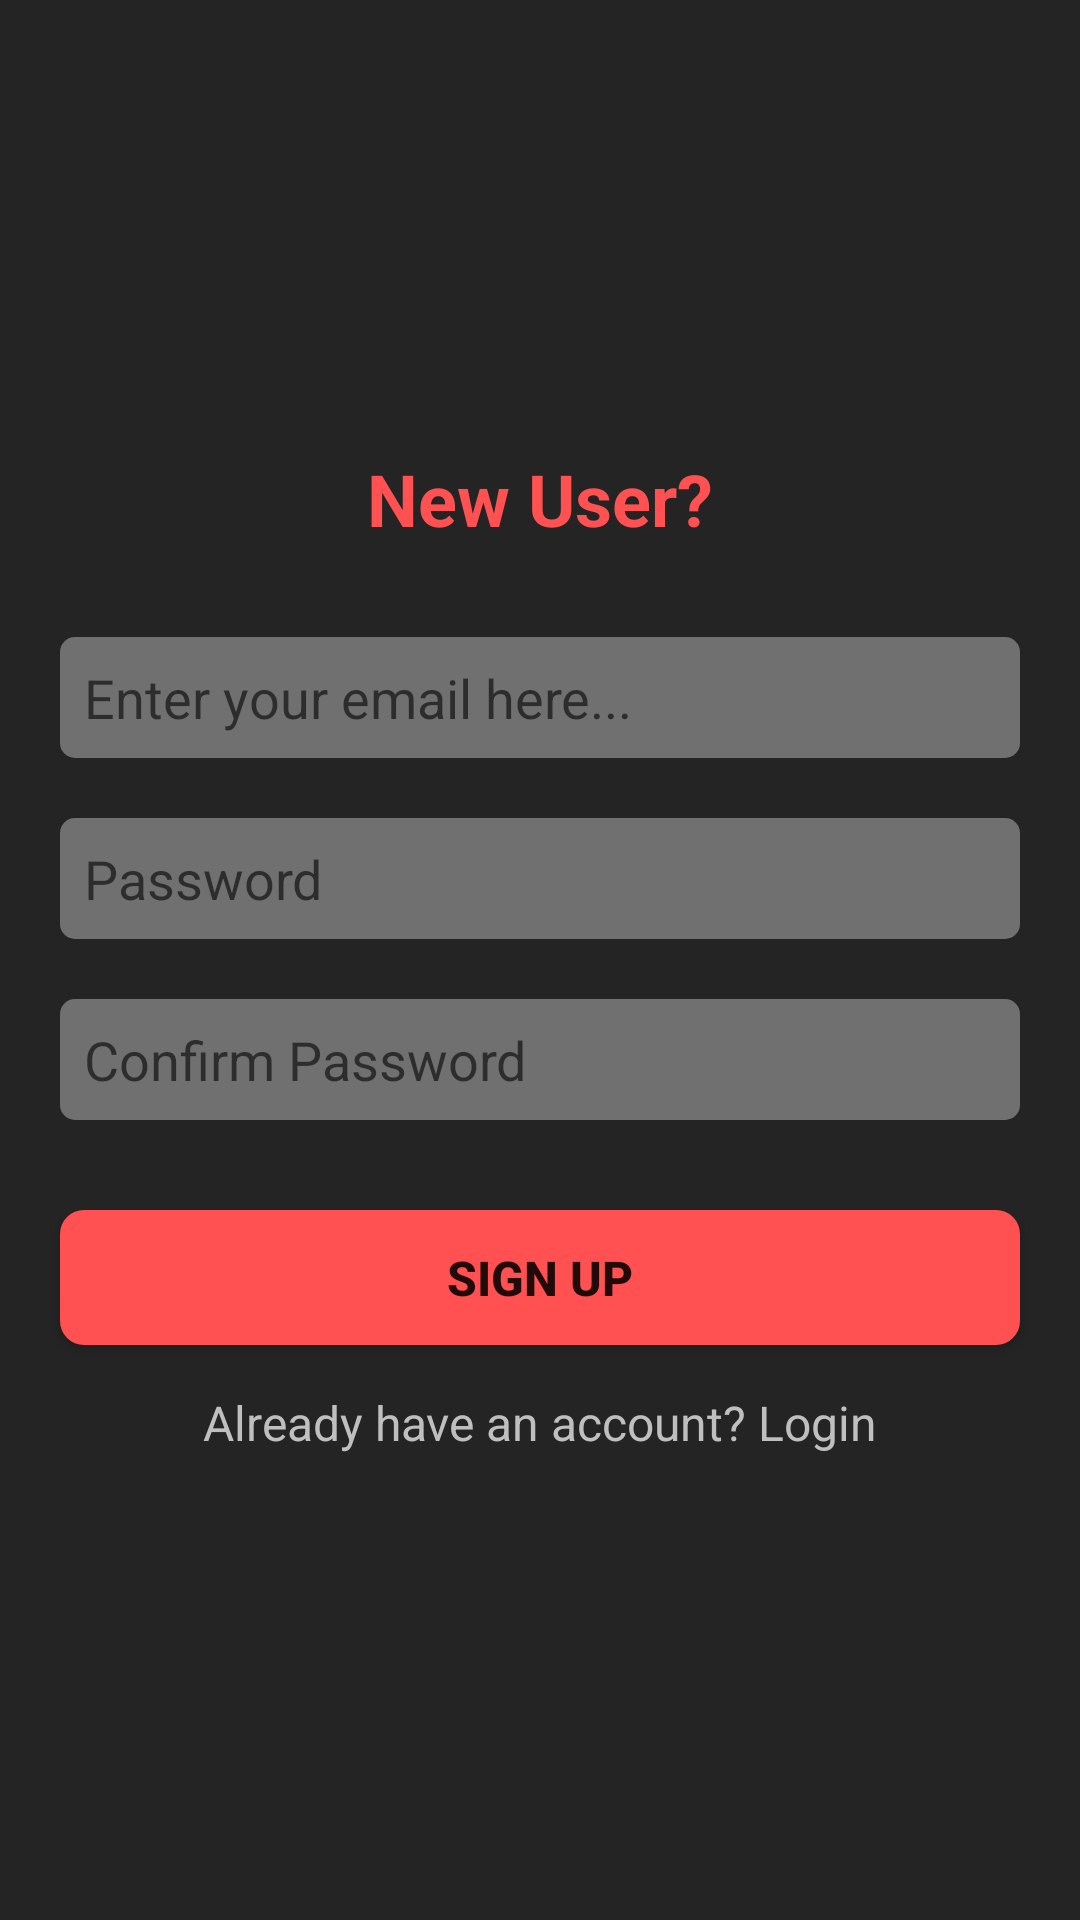

Here is an Android app screen rendered from its layout file. Give the layout XML and the strings, colors and styles it references.
<!-- AndroidManifest.xml: application theme Theme.WriteAndKeepNotes -->
<!-- res/layout/activity_sign_up.xml -->
<?xml version="1.0" encoding="utf-8"?>
<androidx.constraintlayout.widget.ConstraintLayout xmlns:android="http://schemas.android.com/apk/res/android"
    xmlns:app="http://schemas.android.com/apk/res-auto"
    xmlns:tools="http://schemas.android.com/tools"
    android:layout_width="match_parent"
    android:layout_height="match_parent"
    android:background="@color/bac_color"
    tools:context=".google_signin.SignUpActivity">

    <TextView
        android:id="@+id/textView4"
        android:layout_width="wrap_content"
        android:layout_height="wrap_content"
        android:layout_marginTop="150dp"
        android:text="New User?"
        android:textColor="@color/red_color"
        android:textSize="24sp"
        android:textStyle="bold"
        app:layout_constraintEnd_toEndOf="parent"
        app:layout_constraintStart_toStartOf="parent"
        app:layout_constraintTop_toTopOf="parent" />

    <EditText
        android:id="@+id/etEmailAddress"
        android:layout_width="match_parent"
        android:layout_height="wrap_content"
        android:layout_marginLeft="20dp"
        android:layout_marginTop="30dp"
        android:layout_marginRight="20dp"
        android:background="@drawable/edit_txt_shape"
        android:ems="10"
        android:hint="Enter your email here..."
        android:inputType="textEmailAddress"
        android:padding="8dp"
        android:textColor="@color/white"
        app:layout_constraintEnd_toEndOf="parent"
        app:layout_constraintStart_toStartOf="parent"
        app:layout_constraintTop_toBottomOf="@+id/textView4" />

    <EditText
        android:id="@+id/etPassword"
        android:layout_width="match_parent"
        android:layout_height="wrap_content"
        android:layout_marginLeft="20dp"
        android:layout_marginTop="20dp"
        android:layout_marginRight="20dp"
        android:background="@drawable/edit_txt_shape"
        android:ems="10"
        android:hint="Password"
        android:inputType="textPassword"
        android:padding="8dp"
        android:textColor="@color/white"
        app:layout_constraintEnd_toEndOf="parent"
        app:layout_constraintStart_toStartOf="parent"
        app:layout_constraintTop_toBottomOf="@+id/etEmailAddress" />

    <EditText
        android:id="@+id/etConfirmPassword"
        android:layout_width="match_parent"
        android:layout_height="wrap_content"
        android:layout_marginLeft="20dp"
        android:layout_marginTop="20dp"
        android:layout_marginRight="20dp"
        android:background="@drawable/edit_txt_shape"
        android:ems="10"
        android:hint="Confirm Password"
        android:inputType="textPassword"
        android:padding="8dp"
        android:textColor="@color/white"
        app:layout_constraintEnd_toEndOf="parent"
        app:layout_constraintStart_toStartOf="parent"
        app:layout_constraintTop_toBottomOf="@+id/etPassword" />

    <Button
        android:id="@+id/btnSignUp"
        android:layout_width="match_parent"
        android:layout_height="45dp"
        android:layout_marginLeft="20dp"
        android:layout_marginTop="30dp"
        android:layout_marginRight="20dp"
        android:background="@drawable/login_button"
        android:text="sign up"
        android:textSize="16sp"
        android:textStyle="bold"
        app:layout_constraintEnd_toEndOf="parent"
        app:layout_constraintStart_toStartOf="parent"
        app:layout_constraintTop_toBottomOf="@+id/etConfirmPassword" />

    <TextView
        android:id="@+id/btnLogInFromSignup"
        android:layout_width="wrap_content"
        android:layout_height="wrap_content"
        android:layout_marginTop="15dp"
        android:textSize="16sp"
        android:text="Already have an account? Login"
        android:textColor="#BFBFBF"
        app:layout_constraintEnd_toEndOf="parent"
        app:layout_constraintStart_toStartOf="parent"
        app:layout_constraintTop_toBottomOf="@+id/btnSignUp" />

</androidx.constraintlayout.widget.ConstraintLayout>
<!-- resources referenced by this layout -->
<resources>
  <color name="bac_color">#242424</color>
  <color name="red_color">#FF5151</color>
  <color name="white">#FFFFFFFF</color>
  <!-- drawable edit_txt_shape (drawable) -->
  <?xml version="1.0" encoding="utf-8"?>
  <shape xmlns:android="http://schemas.android.com/apk/res/android"
      android:shape="rectangle">
      <solid android:color="#707070"/>
  <corners android:radius="5dp"/>
  
  </shape>
  <!-- drawable login_button (drawable) -->
  <?xml version="1.0" encoding="utf-8"?>
  <shape android:shape="rectangle"  xmlns:android="http://schemas.android.com/apk/res/android">
  <solid android:color="@color/red_color"/>
      <corners android:radius="8dp"/>
  </shape>
  <style name="Theme.WriteAndKeepNotes" parent="Theme.MaterialComponents.DayNight.DarkActionBar">
          
          <item name="colorPrimary">@color/red_color</item>
          <item name="colorPrimaryVariant">@color/red_color</item>
          <item name="colorOnPrimary">@color/white</item>
          
          <item name="colorSecondary">@color/teal_200</item>
          <item name="colorSecondaryVariant">@color/teal_700</item>
          <item name="colorOnSecondary">@color/black</item>
          
          <item name="android:statusBarColor" tools:targetApi="l">?attr/colorPrimaryVariant</item>
          
      </style>
  <color name="teal_200">#FF03DAC5</color>
  <color name="teal_700">#FF018786</color>
  <color name="black">#FF000000</color>
</resources>
